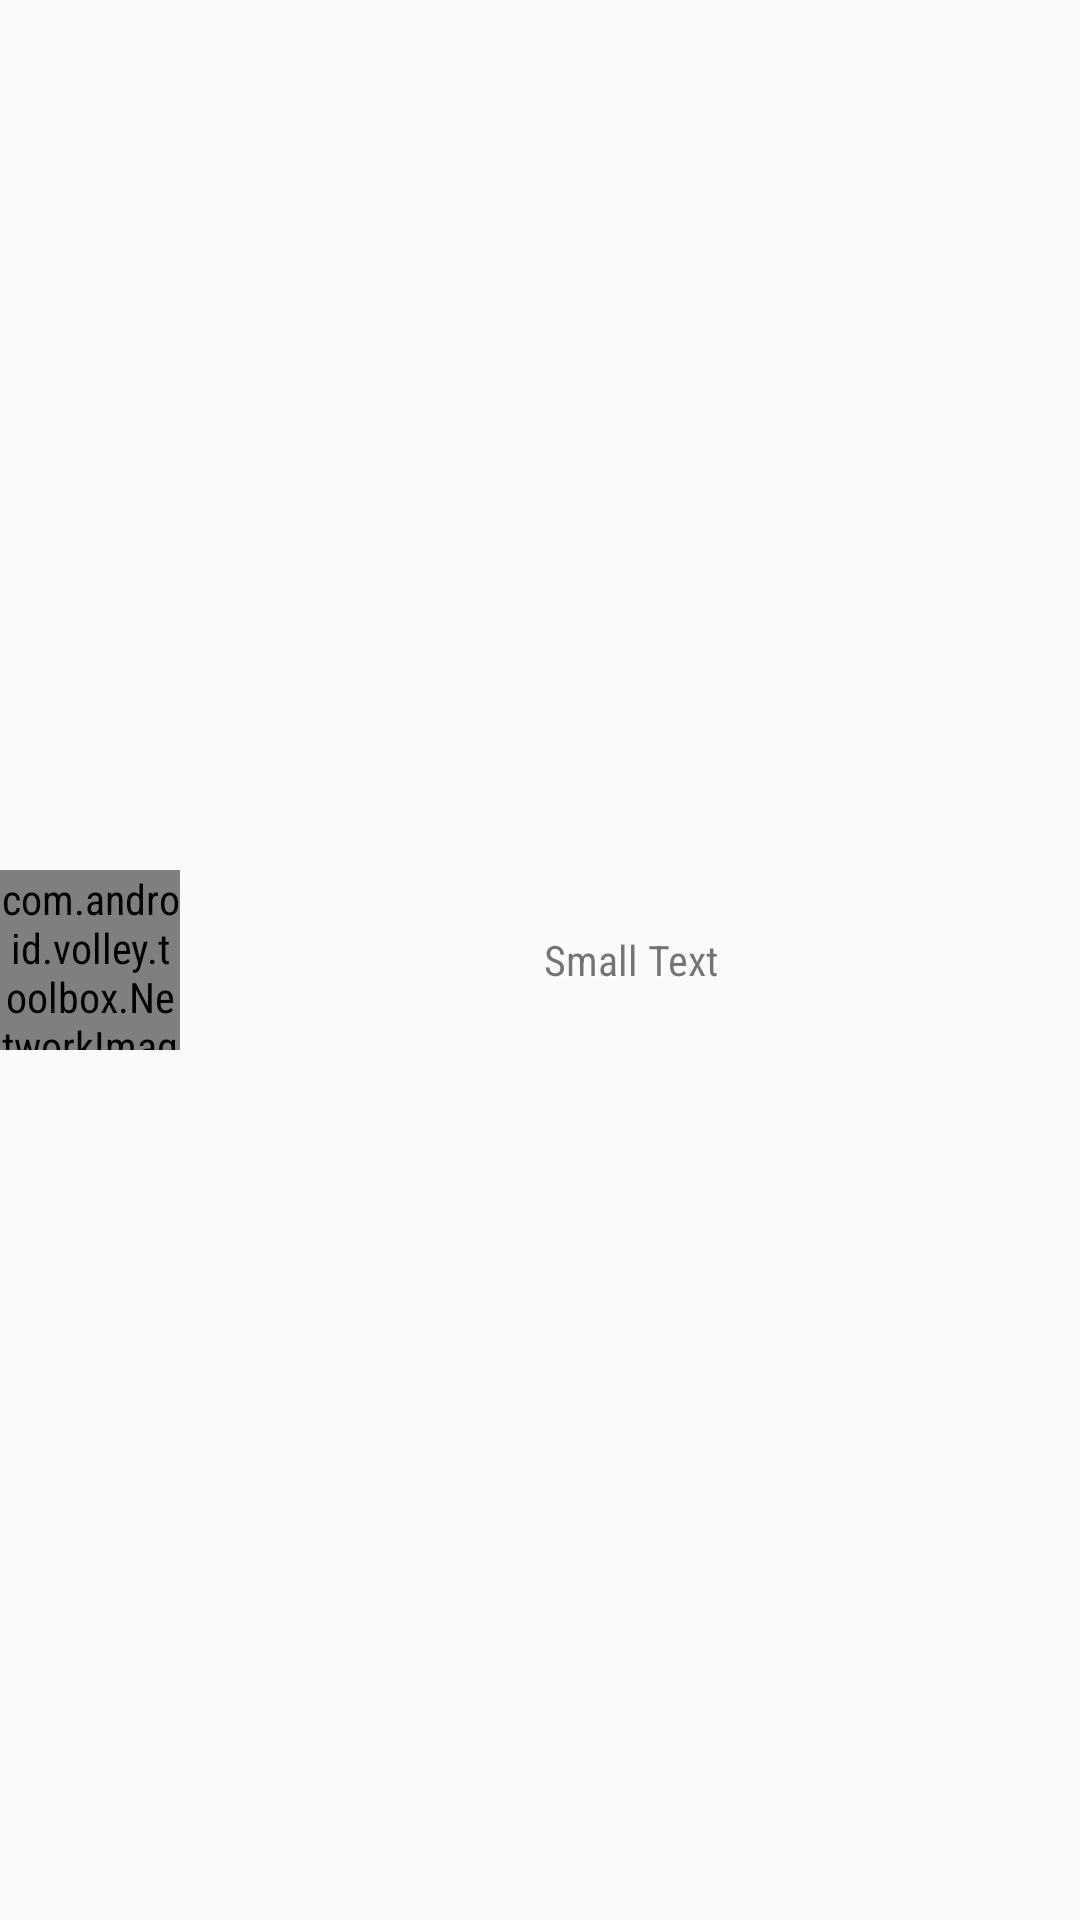

The Android layout XML behind this screen, and the referenced resources:
<!-- AndroidManifest.xml: application theme AppTheme -->
<!-- res/layout/twt_item.xml -->
<?xml version="1.0" encoding="utf-8"?>
<RelativeLayout xmlns:android="http://schemas.android.com/apk/res/android"
android:layout_width="wrap_content" android:layout_height="wrap_content">

    <TextView
        android:layout_width="fill_parent"
        android:layout_height="wrap_content"
        android:textAppearance="?android:attr/textAppearanceSmall"
        android:text="Small Text"
        android:id="@+id/tv_twt_item_title"
        android:layout_centerVertical="true"
        android:layout_centerHorizontal="true"
        android:layout_toEndOf="@+id/rl_products_item_progress"
        android:gravity="center"
        android:shadowColor="@color/twt_txt_shadow"
        android:shadowDx="2"
        android:shadowDy="2"
        android:shadowRadius="3" />

    <RelativeLayout
        android:id="@+id/rl_products_item_progress"
        android:layout_width="60dp"
        android:layout_height="60dp"
        android:layout_centerVertical="true"
        android:layout_alignParentStart="true">
        <ProgressBar
            android:id="@+id/pb_products_item"
            style="?android:attr/progressBarStyle"
            android:layout_width="18dp"
            android:layout_height="18dp"
            android:layout_centerInParent="true"
            android:indeterminate="true"
            android:indeterminateDrawable="@xml/custom_progress"/>


        <com.android.volley.toolbox.NetworkImageView
            android:layout_width="wrap_content"
            android:layout_height="wrap_content"
            android:id="@+id/iv_twt_item"
            android:layout_centerVertical="true"
            android:layout_alignParentStart="true"
            android:scaleType="fitCenter"
            android:src="#00000000"/>
    </RelativeLayout>
</RelativeLayout>
<!-- resources referenced by this layout -->
<resources>
  <item name="twt_txt_shadow" type="color">#eeffffff</item>
  <style name="AppTheme" parent="Theme.AppCompat.Light">
          
          <item name="android:textViewStyle">@style/RobotoTextViewStyle</item>
          <item name="android:buttonStyle">@style/RobotoButtonStyle</item>
          <item name="android:actionBarStyle">@style/MyActionBar</item>
          <item name="actionBarStyle">@style/MyActionBar</item>
      </style>
  <style name="RobotoTextViewStyle" parent="android:Widget.TextView">
          <item name="android:fontFamily">sans-serif-condensed</item>
      </style>
  <style name="RobotoButtonStyle" parent="android:Widget.Holo.Button">
          <item name="android:fontFamily">sans-serif-condensed</item>
      </style>
  <style name="MyActionBar" parent="@style/Widget.AppCompat.Light.ActionBar.Solid.Inverse">
          <item name="android:background">@color/actionbar_background_color</item>
          <item name="android:titleTextStyle">@style/ActionBarTextStyle</item>
          <item name="android:displayOptions">showHome|showTitle</item>
          <item name="android:icon">@drawable/ic_home</item>
          <item name="android:homeAsUpIndicator">@drawable/ic_back</item>
  
  
  
          <item name="background">@color/actionbar_background_color</item>
          <item name="titleTextStyle">@style/ActionBarTextStyle</item>
          <item name="displayOptions">showHome|showTitle</item>
          <item name="icon">@drawable/ic_home</item>
          <item name="homeAsUpIndicator">@drawable/ic_back</item>
  
      </style>
  <item name="actionbar_background_color" type="color">#616161</item>
  <style name="ActionBarTextStyle" parent="@android:style/TextAppearance">
          <item name="android:fontFamily">sans-serif-condensed</item>
          <item name="android:textColor">@color/actionbar_text_color</item>
      </style>
  <!-- drawable ic_home: png bitmap (drawable-hdpi, 572 bytes) -->
  <!-- drawable ic_back: png bitmap (drawable-hdpi, 280 bytes) -->
  <item name="actionbar_text_color" type="color">#EEEEEE</item>
</resources>
